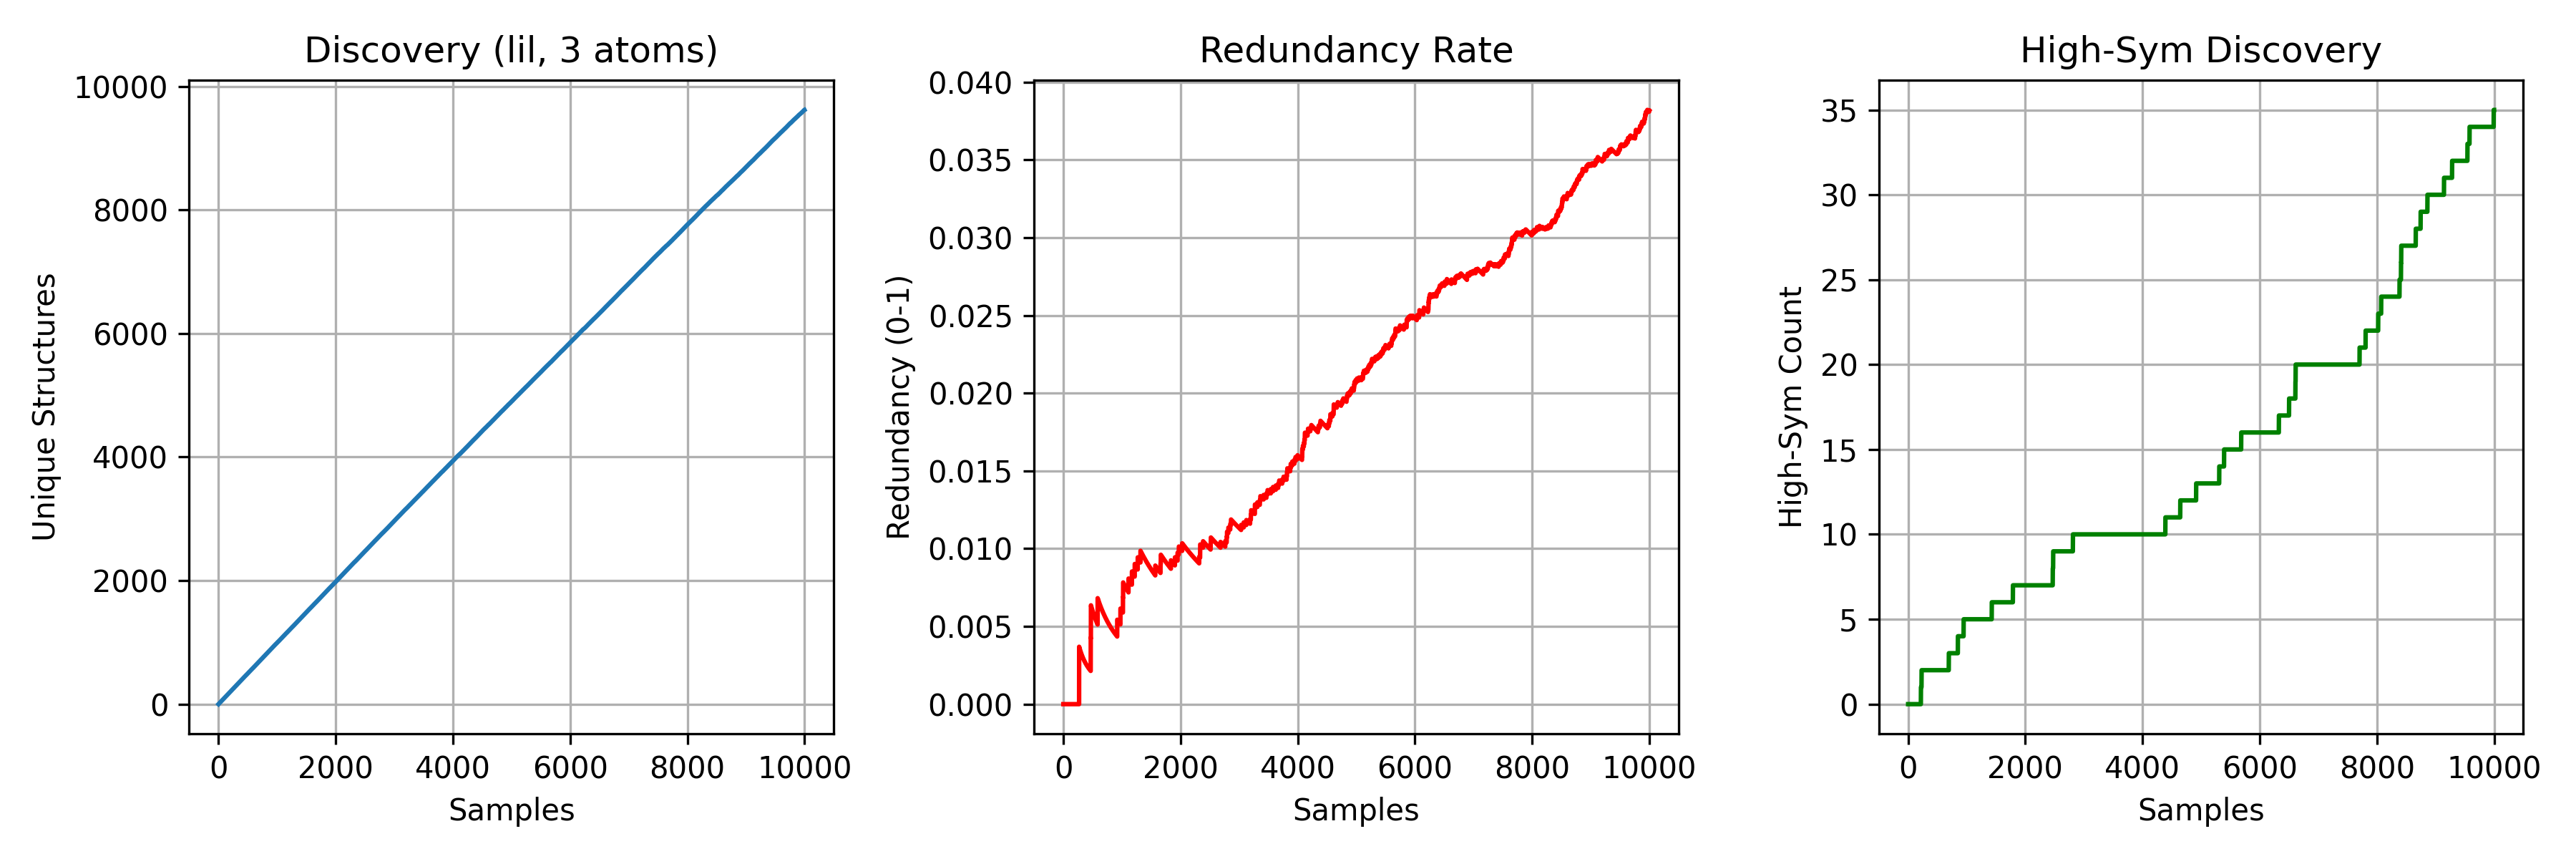

Data behind this chart, as committed beside it:
Sample_Index, Unique_Found, Redundancy_Rate, High_Sym_Found
1, 1, 0.0, 0
2, 2, 0.0, 0
3, 3, 0.0, 0
4, 4, 0.0, 0
5, 5, 0.0, 0
6, 6, 0.0, 0
7, 7, 0.0, 0
8, 8, 0.0, 0
9, 9, 0.0, 0
10, 10, 0.0, 0
11, 11, 0.0, 0
12, 12, 0.0, 0
13, 13, 0.0, 0
14, 14, 0.0, 0
15, 15, 0.0, 0
16, 16, 0.0, 0
17, 17, 0.0, 0
18, 18, 0.0, 0
19, 19, 0.0, 0
20, 20, 0.0, 0
21, 21, 0.0, 0
22, 22, 0.0, 0
23, 23, 0.0, 0
24, 24, 0.0, 0
25, 25, 0.0, 0
26, 26, 0.0, 0
27, 27, 0.0, 0
28, 28, 0.0, 0
29, 29, 0.0, 0
30, 30, 0.0, 0
31, 31, 0.0, 0
32, 32, 0.0, 0
33, 33, 0.0, 0
34, 34, 0.0, 0
35, 35, 0.0, 0
36, 36, 0.0, 0
37, 37, 0.0, 0
38, 38, 0.0, 0
39, 39, 0.0, 0
40, 40, 0.0, 0
41, 41, 0.0, 0
42, 42, 0.0, 0
43, 43, 0.0, 0
44, 44, 0.0, 0
45, 45, 0.0, 0
46, 46, 0.0, 0
47, 47, 0.0, 0
48, 48, 0.0, 0
49, 49, 0.0, 0
50, 50, 0.0, 0
51, 51, 0.0, 0
52, 52, 0.0, 0
53, 53, 0.0, 0
54, 54, 0.0, 0
55, 55, 0.0, 0
56, 56, 0.0, 0
57, 57, 0.0, 0
58, 58, 0.0, 0
59, 59, 0.0, 0
60, 60, 0.0, 0
... 9,940 more rows
